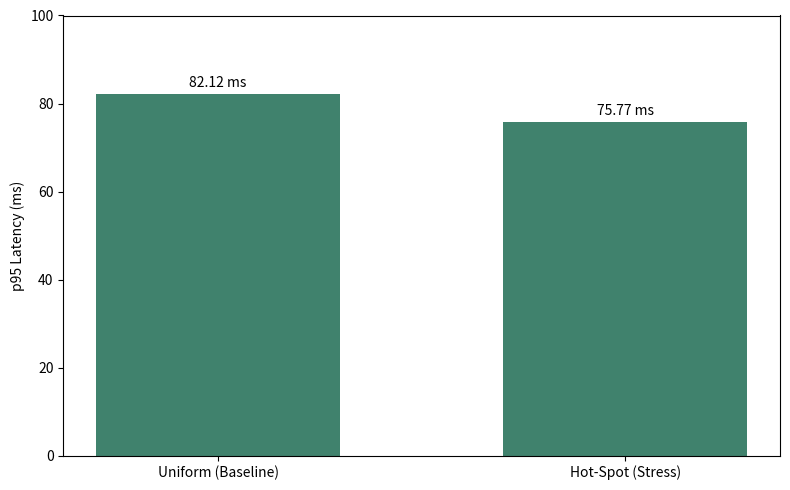
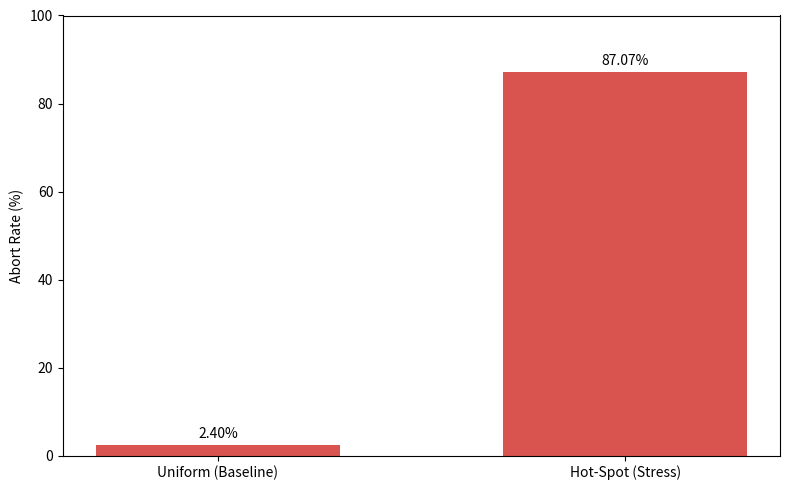

Source code (Python) for these figures, in order:
import matplotlib.pyplot as plt
import numpy as np

# Data from your k6 runs (Turn 13)
scenarios = ['Uniform (Baseline)', 'Hot-Spot (Stress)']
p95_latency = [82.12, 75.77]  # ms
abort_rates = [2.40, 87.07]   # percentage

# Setup
x = np.arange(len(scenarios))
width = 0.6
color_base = '#40826D'  # Your project's primary color

# --- Figure 6.1: Latency Distribution ---
fig1, ax1 = plt.subplots(figsize=(8, 5))
rects1 = ax1.bar(x, p95_latency, width, color=color_base)

ax1.set_ylabel('p95 Latency (ms)')
# ax1.set_title('Figure 6.1: Latency Performance (10 Concurrent Users)') # REMOVED
ax1.set_xticks(x)
ax1.set_xticklabels(scenarios)
ax1.set_ylim(0, 100) 

# Add labels on top
ax1.bar_label(rects1, padding=3, fmt='%.2f ms')

plt.tight_layout()
plt.savefig('fig06_latency.png')
print("Generated fig06_latency.png")

# --- Figure 6.2: Abort Rate ---
fig2, ax2 = plt.subplots(figsize=(8, 5))
rects2 = ax2.bar(x, abort_rates, width, color='#D9534F') # Red for aborts

ax2.set_ylabel('Abort Rate (%)')
# ax2.set_title('Figure 6.2: Transaction Abort Rate (10 Concurrent Users)') # REMOVED
ax2.set_xticks(x)
ax2.set_xticklabels(scenarios)
ax2.set_ylim(0, 100)

# Add labels on top
ax2.bar_label(rects2, padding=3, fmt='%.2f%%')

plt.tight_layout()
plt.savefig('fig07_abort.png')
print("Generated fig07_abort.png")